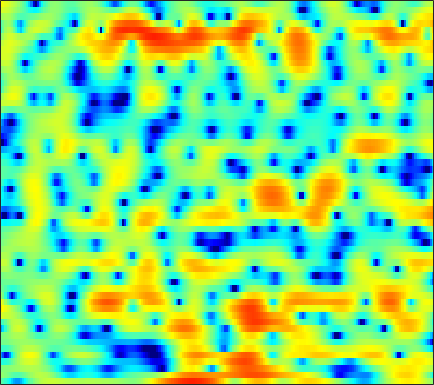

The table this chart was drawn from, first rows:
-1.3007, -1.8227, -2.6902, -3.7686, -4.7131, -6.0929, -7.4534, -8.1502, -8.1981, -7.1891, -5.6623, -4.4683, -3.0437, -1.7961, -1.001, -0.096047, 0.62855, 1.0707, 1.5441, 1.8957, 2.1489, 2.2786, 2.3882, 2.4253
0.6685, 0.4561, 0.08536, -0.3596, -0.7165, -1.181, -1.557, -1.726, -1.741, -1.502, -1.056, -0.6351, -0.03392, 0.5481, 0.9405, 1.378, 1.698, 1.861, 1.968, 1.945, 1.79, 1.59, 1.205, 0.6868
-0.05225, 0.03737, 0.1524, 0.2732, 0.3692, 0.5051, 0.6576, 0.7787, 0.9535, 1.135, 1.312, 1.431, 1.567, 1.659, 1.689, 1.668, 1.568, 1.436, 1.176, 0.8291, 0.3711, -0.0421, -0.6896, -1.458
-3.353, -3.383, -3.203, -2.695, -2.139, -1.255, -0.3264, 0.3417, 1.149, 1.835, 2.367, 2.665, 2.92, 3.012, 2.97, 2.764, 2.388, 1.989, 1.305, 0.4551, -0.5333, -1.335, -2.388, -3.305
-8.271, -10.83, -14.78, -12.48, -8.724, -4.855, -2.108, -0.5475, 1.079, 2.289, 3.169, 3.638, 4.036, 4.189, 4.147, 3.881, 3.366, 2.799, 1.782, 0.412, -1.395, -3.119, -6.035, -9.624
-2.602, -2.586, -2.444, -2.124, -1.769, -1.17, -0.4967, 0.004028, 0.6238, 1.157, 1.585, 1.817, 2.013, 2.079, 2.048, 1.891, 1.612, 1.331, 0.8787, 0.3572, -0.197, -0.6058, -1.095, -1.48
-0.475, -0.4219, -0.3064, -0.1454, 0.004382, 0.2139, 0.4377, 0.597, 0.7786, 0.9084, 0.9714, 0.9723, 0.915, 0.7944, 0.6735, 0.4844, 0.2754, 0.1189, -0.07037, -0.2386, -0.3784, -0.4611, -0.5403, -0.5963
-0.2942, -0.2218, 0.02096, 0.3778, 0.6651, 1.026, 1.308, 1.45, 1.535, 1.474, 1.268, 1.011, 0.542, -0.05666, -0.5641, -1.256, -1.864, -2.185, -2.352, -2.192, -1.802, -1.415, -0.873, -0.3818
-7.629, -5.643, -2.855, -0.7285, 0.4582, 1.599, 2.331, 2.648, 2.795, 2.652, 2.22, 1.697, 0.7122, -0.7023, -2.128, -4.739, -8.723, -13.43, -16.95, -9.987, -5.614, -3.439, -1.38, 0.05216
-2.636, -2.059, -0.8711, 0.3033, 1.006, 1.696, 2.091, 2.208, 2.146, 1.857, 1.368, 0.875, 0.06041, -0.9082, -1.723, -2.866, -3.926, -4.462, -4.529, -3.88, -2.769, -1.858, -0.7816, 0.06337
3.091, 2.869, 2.651, 2.484, 2.33, 2.058, 1.697, 1.355, 0.7711, 0.0658, -0.7555, -1.429, -2.261, -2.89, -3.174, -3.256, -3.016, -2.69, -2.13, -1.49, -0.879, -0.4682, -0.05644, 0.177
4.977, 4.451, 3.727, 2.986, 2.431, 1.714, 0.9851, 0.3992, -0.5237, -1.722, -3.374, -5.043, -8.235, -12.66, -14.29, -10.2, -6.17, -3.994, -1.902, -0.4245, 0.5919, 1.079, 1.421, 1.454
3.815, 2.739, 1.055, -0.7812, -2.021, -3.112, -3.308, -3.052, -2.663, -2.497, -2.698, -3.125, -3.927, -4.537, -4.452, -3.433, -1.851, -0.6407, 0.7813, 1.861, 2.588, 2.917, 3.073, 2.895
0.9231, -0.4617, -2.944, -6.552, -10.48, -15.37, -10.86, -7.53, -4.658, -2.853, -1.669, -1.031, -0.3847, 0.1522, 0.5433, 1.084, 1.647, 2.05, 2.534, 2.911, 3.135, 3.186, 3.089, 2.731
-0.4891, -0.9566, -1.674, -2.428, -2.873, -3.12, -2.976, -2.655, -2.031, -1.355, -0.7291, -0.3137, 0.2028, 0.6432, 0.9251, 1.255, 1.548, 1.732, 1.925, 2.05, 2.084, 2.044, 1.879, 1.584
-1.001, -0.8867, -0.8196, -0.8095, -0.8194, -0.823, -0.7733, -0.6885, -0.536, -0.344, -0.1273, 0.03189, 0.2238, 0.386, 0.4827, 0.5849, 0.6432, 0.6774, 0.7194, 0.7544, 0.7895, 0.807, 0.8055, 0.7774
-0.539, -0.184, 0.08476, 0.2036, 0.198, 0.09044, -0.03835, -0.1204, -0.1962, -0.2125, -0.1659, -0.1042, -0.06557, -0.08967, -0.1645, -0.3641, -0.6673, -0.9183, -1.226, -1.369, -1.251, -0.9883, -0.4842, 0.06375
1.206, 1.474, 1.531, 1.25, 0.834, 0.0733, -0.8657, -1.577, -2.212, -2.276, -1.839, -1.364, -0.8103, -0.5448, -0.6327, -1.179, -2.296, -3.627, -6.067, -8.668, -8.456, -6.255, -3.255, -0.99
2.342, 2.441, 2.24, 1.551, 0.6944, -1.101, -4.061, -7.633, -18.47, -14.77, -6.812, -3.974, -1.727, -0.5857, -0.2528, -0.4336, -1.266, -2.321, -4.204, -5.965, -5.858, -4.411, -2.203, -0.3418
1.402, 1.608, 1.633, 1.362, 0.9389, 0.1079, -0.8996, -1.659, -2.349, -2.311, -1.648, -0.9604, -0.1096, 0.4943, 0.755, 0.8575, 0.7031, 0.4823, 0.1306, -0.1719, -0.346, -0.3683, -0.3098, -0.2628
0.2041, 0.6179, 0.9858, 1.181, 1.217, 1.19, 1.115, 1.054, 1.014, 1.079, 1.21, 1.343, 1.518, 1.636, 1.67, 1.631, 1.472, 1.278, 0.9376, 0.5144, 0.002054, -0.4574, -1.167, -2.043
-0.5425, -0.09322, 0.3835, 0.7413, 0.9655, 1.219, 1.398, 1.523, 1.689, 1.822, 1.955, 2.032, 2.096, 2.103, 2.049, 1.894, 1.631, 1.35, 0.8702, 0.2611, -0.4692, -1.12, -2.109, -3.282
-0.9943, -0.6636, -0.2635, 0.08818, 0.3315, 0.6257, 0.9095, 1.12, 1.398, 1.669, 1.921, 2.084, 2.25, 2.343, 2.329, 2.186, 1.894, 1.566, 0.9686, 0.1817, -0.7669, -1.554, -2.679, -3.77
-1.568, -1.437, -1.256, -1.023, -0.8479, -0.605, -0.2883, -0.03191, 0.3528, 0.8633, 1.423, 1.863, 2.417, 2.843, 3.063, 3.164, 2.999, 2.687, 1.986, 0.9316, -0.5256, -1.882, -4.072, -6.422
-4.253, -4.585, -4.722, -4.458, -4.196, -3.949, -3.904, -3.949, -3.758, -2.957, -1.454, -0.1403, 1.518, 2.85, 3.603, 4.269, 4.501, 4.396, 3.878, 2.897, 1.365, -0.2127, -3.061, -7.144
-14.02, -19.73, -17.95, -12.44, -10.36, -9.186, -9.875, -11.75, -19.07, -20.11, -8.983, -4.867, -1.271, 1.167, 2.447, 3.598, 4.249, 4.44, 4.33, 3.854, 3.06, 2.302, 1.201, 0.1776
-8.987, -9.918, -10.13, -9.307, -8.547, -7.767, -7.299, -7.058, -6.598, -5.556, -3.78, -2.265, -0.3293, 1.322, 2.315, 3.29, 3.893, 4.113, 4.119, 3.826, 3.293, 2.748, 1.902, 0.9658
-4.689, -5.113, -5.436, -5.536, -5.382, -5.002, -4.332, -3.739, -2.753, -1.647, -0.4736, 0.4191, 1.545, 2.536, 3.135, 3.749, 4.076, 4.141, 3.991, 3.566, 2.872, 2.179, 1.001, -0.4643
-3.867, -4.651, -5.696, -6.535, -6.782, -6.378, -5.189, -4.039, -2.421, -0.8621, 0.5199, 1.436, 2.481, 3.287, 3.74, 4.121, 4.245, 4.167, 3.819, 3.204, 2.306, 1.466, 0.07202, -1.593
-3.83, -5.354, -8.276, -13.37, -21.65, -17.25, -9.412, -6.105, -3.01, -0.7668, 0.9552, 1.974, 3.035, 3.784, 4.169, 4.422, 4.407, 4.209, 3.683, 2.867, 1.752, 0.7345, -0.8141, -2.513
-2.171, -3.008, -4.295, -5.482, -5.963, -5.58, -4.22, -2.918, -1.21, 0.3052, 1.583, 2.378, 3.222, 3.832, 4.116, 4.282, 4.168, 3.889, 3.255, 2.267, 0.8906, -0.4499, -2.719, -5.713
-1.03, -1.275, -1.616, -1.831, -1.888, -1.726, -1.345, -0.9035, -0.2198, 0.5533, 1.311, 1.848, 2.478, 2.971, 3.224, 3.39, 3.324, 3.112, 2.593, 1.773, 0.6231, -0.5049, -2.384, -4.78
-1.211, -1.331, -1.53, -1.747, -1.879, -2.01, -2.009, -1.906, -1.581, -1.049, -0.3695, 0.1932, 0.9287, 1.582, 1.977, 2.341, 2.506, 2.493, 2.286, 1.886, 1.308, 0.7825, -0.0001901, -0.7855
-2.047, -2.255, -2.616, -3.149, -3.644, -4.447, -5.29, -5.847, -6.033, -5.355, -3.913, -2.683, -1.134, 0.14, 0.8996, 1.631, 2.068, 2.222, 2.238, 2.089, 1.835, 1.64, 1.388, 1.212
-3.501, -3.749, -4.178, -4.778, -5.488, -6.948, -9.576, -13.03, -26.38, -15.89, -8.309, -5.096, -2.183, -0.2262, 0.796, 1.685, 2.116, 2.179, 1.981, 1.543, 1.031, 0.7185, 0.5938, 0.8612
-7.655, -7.652, -7.186, -6.555, -6.214, -6.075, -6.233, -6.384, -6.184, -5.102, -3.291, -1.851, -0.1313, 1.204, 1.912, 2.439, 2.477, 2.16, 1.2, -0.4921, -3.117, -5.699, -7.569, -4.635
-33.21, -21.08, -13.65, -10.07, -8.275, -6.573, -5.244, -4.404, -3.327, -2.222, -1.115, -0.3054, 0.6723, 1.458, 1.87, 2.152, 2.06, 1.714, 0.8186, -0.6466, -2.699, -4.393, -5.331, -3.545
-12.73, -12.62, -11.67, -10.32, -9.285, -7.919, -6.597, -5.619, -4.341, -3.132, -2.007, -1.235, -0.3368, 0.3908, 0.8093, 1.19, 1.357, 1.345, 1.177, 0.8888, 0.593, 0.4595, 0.5077, 0.8624
-9.534, -10.09, -10.67, -10.96, -10.89, -10.22, -8.983, -7.791, -6.152, -4.576, -3.174, -2.257, -1.21, -0.363, 0.1586, 0.6944, 1.087, 1.299, 1.498, 1.637, 1.749, 1.847, 1.999, 2.193
-7.795, -9.163, -11.61, -15.31, -19.14, -19.59, -13.92, -10.65, -7.518, -5.211, -3.482, -2.448, -1.337, -0.483, 0.04041, 0.5984, 1.034, 1.298, 1.596, 1.837, 2.051, 2.196, 2.388, 2.562
-4.138, -5.236, -6.989, -8.953, -10.12, -10.16, -8.448, -6.82, -4.867, -3.333, -2.156, -1.478, -0.7937, -0.2802, 0.01693, 0.3535, 0.638, 0.8335, 1.068, 1.278, 1.481, 1.623, 1.833, 2.062
0.1726, -0.2223, -0.7267, -1.133, -1.315, -1.34, -1.139, -0.8995, -0.5741, -0.3506, -0.2917, -0.3716, -0.6147, -0.908, -1.11, -1.237, -1.168, -1.032, -0.8426, -0.6993, -0.6508, -0.6196, -0.5208, -0.2036
2.306, 2.436, 2.586, 2.709, 2.767, 2.789, 2.723, 2.576, 2.22, 1.616, 0.6488, -0.3593, -2.139, -4.431, -6.169, -7.331, -6.454, -5.378, -4.334, -4.077, -4.684, -5.658, -7.264, -7.458
0.91, 1.767, 2.706, 3.388, 3.736, 3.981, 3.975, 3.799, 3.3, 2.446, 1.151, -0.1897, -2.665, -6.314, -10.1, -13.34, -9.654, -7.194, -5.403, -4.989, -5.768, -7.265, -10.34, -11.48
-2.596, -0.8816, 0.7933, 1.952, 2.549, 3.034, 3.203, 3.146, 2.833, 2.254, 1.45, 0.7067, -0.4043, -1.544, -2.23, -2.798, -2.882, -2.728, -2.479, -2.362, -2.432, -2.564, -2.669, -2.515
-3.119, -1.755, -0.3071, 0.7449, 1.291, 1.74, 1.903, 1.863, 1.643, 1.293, 0.865, 0.5253, 0.1001, -0.2378, -0.4182, -0.5401, -0.5408, -0.4953, -0.3938, -0.2797, -0.2062, -0.1568, -0.13, -0.1283
-1.699, -0.8181, 0.125, 0.751, 1.025, 1.128, 0.9659, 0.6932, 0.1903, -0.368, -0.8756, -1.131, -1.258, -1.12, -0.9187, -0.5399, -0.1232, 0.1788, 0.5395, 0.8294, 1.044, 1.143, 1.188, 1.124
0.2967, 0.8737, 1.378, 1.579, 1.519, 1.132, 0.3746, -0.4492, -1.902, -3.723, -5.527, -6.309, -5.955, -4.551, -3.341, -1.924, -0.7822, -0.08563, 0.6503, 1.196, 1.598, 1.796, 1.954, 1.968
2.035, 2.346, 2.525, 2.438, 2.172, 1.494, 0.3684, -0.8392, -3.101, -6.531, -12.32, -19.18, -13.64, -7.976, -5.458, -3.278, -1.836, -1.046, -0.2397, 0.3884, 0.8848, 1.187, 1.508, 1.71
2.758, 2.948, 3.052, 2.93, 2.692, 2.148, 1.322, 0.5134, -0.7671, -2.189, -3.479, -4.138, -4.358, -4.026, -3.657, -3.205, -2.888, -2.728, -2.525, -2.199, -1.729, -1.292, -0.666, -0.103
2.717, 2.971, 3.2, 3.257, 3.17, 2.902, 2.473, 2.075, 1.431, 0.7348, 0.04081, -0.4523, -1.068, -1.74, -2.346, -3.354, -4.708, -5.953, -7.63, -8.324, -7.194, -5.79, -4.034, -2.676
1.951, 2.456, 2.951, 3.263, 3.351, 3.289, 3.064, 2.816, 2.42, 1.995, 1.551, 1.196, 0.6068, -0.1605, -0.9222, -2.388, -4.638, -7.075, -12.26, -17.1, -11.36, -8.073, -5.454, -4.006
0.1278, 1.158, 2.175, 2.752, 2.922, 2.808, 2.394, 1.956, 1.447, 1.159, 1.159, 1.274, 1.418, 1.423, 1.266, 0.7658, -0.02004, -0.7392, -1.654, -2.239, -2.335, -2.244, -2.293, -2.814
-2.716, -0.6791, 1.021, 1.749, 1.754, 1.058, -0.5126, -2.281, -5.213, -6.371, -4.019, -1.953, 0.184, 1.555, 2.185, 2.68, 2.871, 2.84, 2.699, 2.435, 2.059, 1.672, 0.9259, -0.2665
-1.783, -0.5435, 0.5034, 0.8778, 0.6851, -0.2103, -1.957, -3.881, -7.054, -8.299, -5.785, -3.593, -1.344, 0.1886, 0.992, 1.738, 2.206, 2.438, 2.595, 2.618, 2.481, 2.261, 1.816, 1.182
0.9869, 1.227, 1.405, 1.352, 1.138, 0.6129, -0.1076, -0.7134, -1.417, -1.838, -1.886, -1.733, -1.434, -1.121, -0.8894, -0.5974, -0.289, -0.01655, 0.3449, 0.6896, 0.9609, 1.083, 1.111, 1
2.998, 2.897, 2.716, 2.443, 2.181, 1.748, 1.239, 0.8164, 0.204, -0.439, -1.112, -1.665, -2.489, -3.392, -4.048, -4.653, -4.622, -4.156, -3.122, -2.007, -1.024, -0.4325, 0.13, 0.4448
4.106, 3.848, 3.483, 3.095, 2.783, 2.342, 1.844, 1.426, 0.7819, -0.009489, -1.032, -2.017, -3.743, -6.248, -9.03, -15, -17.91, -12.24, -7.292, -4.299, -2.341, -1.315, -0.3694, 0.1804
